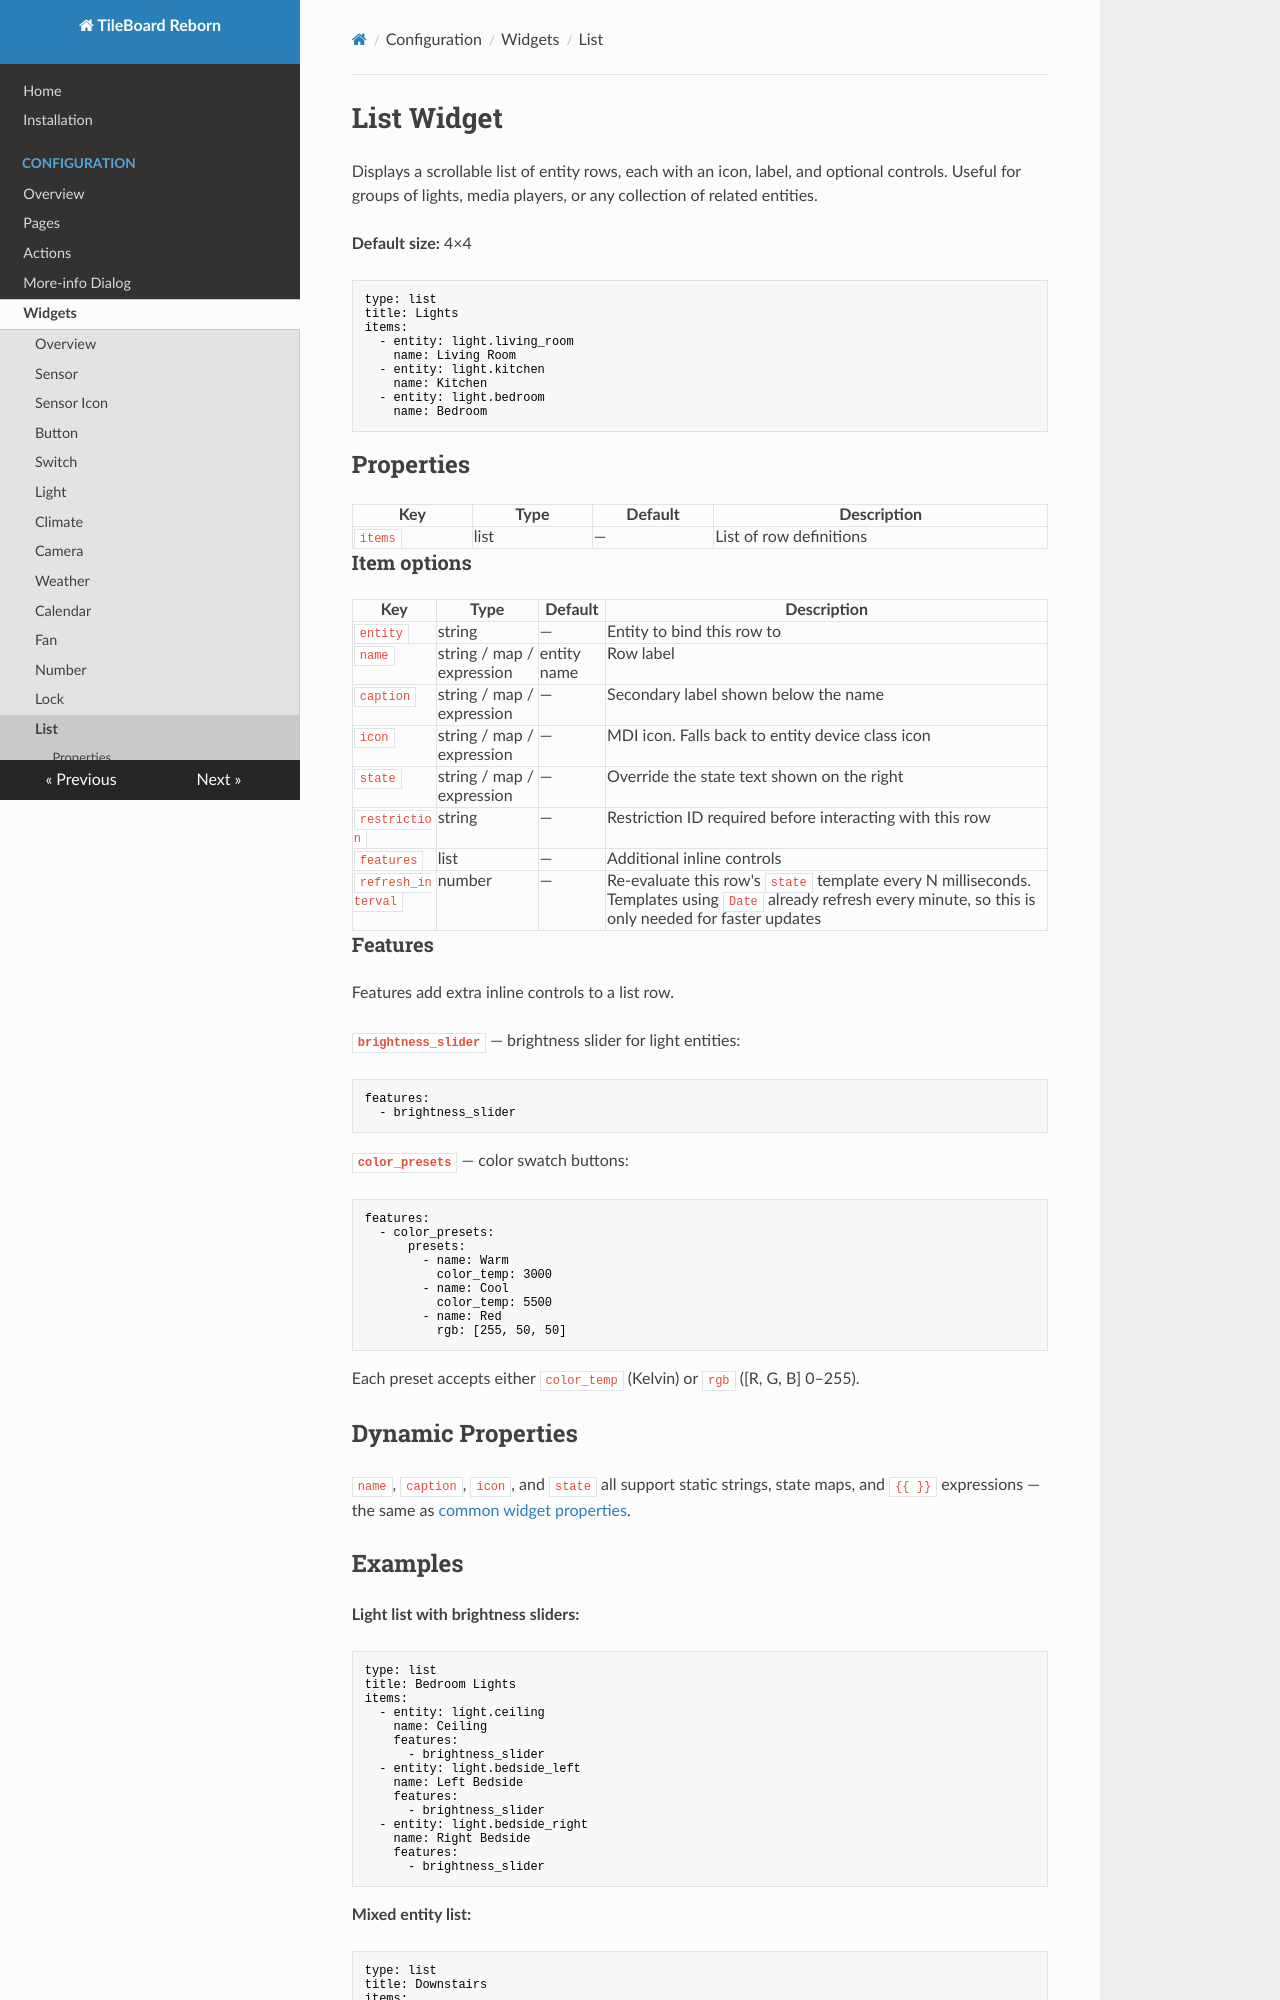

repository: cgarwood/tileboard-reborn · page: configuration/widgets/list/index.html · generator: mkdocs

# List Widget

Displays a scrollable list of entity rows, each with an icon, label, and optional controls. Useful for groups of lights, media players, or any collection of related entities.

**Default size:** 4×4

```yaml
type: list
title: Lights
items:
  - entity: light.living_room
    name: Living Room
  - entity: light.kitchen
    name: Kitchen
  - entity: light.bedroom
    name: Bedroom
```

## Properties

| Key | Type | Default | Description |
|-----|------|---------|-------------|
| `items` | list | — | List of row definitions |

### Item options

| Key | Type | Default | Description |
|-----|------|---------|-------------|
| `entity` | string | — | Entity to bind this row to |
| `name` | string / map / expression | entity name | Row label |
| `caption` | string / map / expression | — | Secondary label shown below the name |
| `icon` | string / map / expression | — | MDI icon. Falls back to entity device class icon |
| `state` | string / map / expression | — | Override the state text shown on the right |
| `restriction` | string | — | Restriction ID required before interacting with this row |
| `features` | list | — | Additional inline controls |
| `refresh_interval` | number | — | Re-evaluate this row's `state` template every N milliseconds. Templates using `Date` already refresh every minute, so this is only needed for faster updates |

### Features

Features add extra inline controls to a list row.

**`brightness_slider`** — brightness slider for light entities:
```yaml
features:
  - brightness_slider
```

**`color_presets`** — color swatch buttons:
```yaml
features:
  - color_presets:
      presets:
        - name: Warm
          color_temp: 3000
        - name: Cool
          color_temp: 5500
        - name: Red
          rgb: [255, 50, 50]
```

Each preset accepts either `color_temp` (Kelvin) or `rgb` ([R, G, B] 0–255).

## Dynamic Properties

`name`, `caption`, `icon`, and `state` all support static strings, state maps, and `{{ }}` expressions — the same as [common widget properties](index.md#dynamic-properties).
